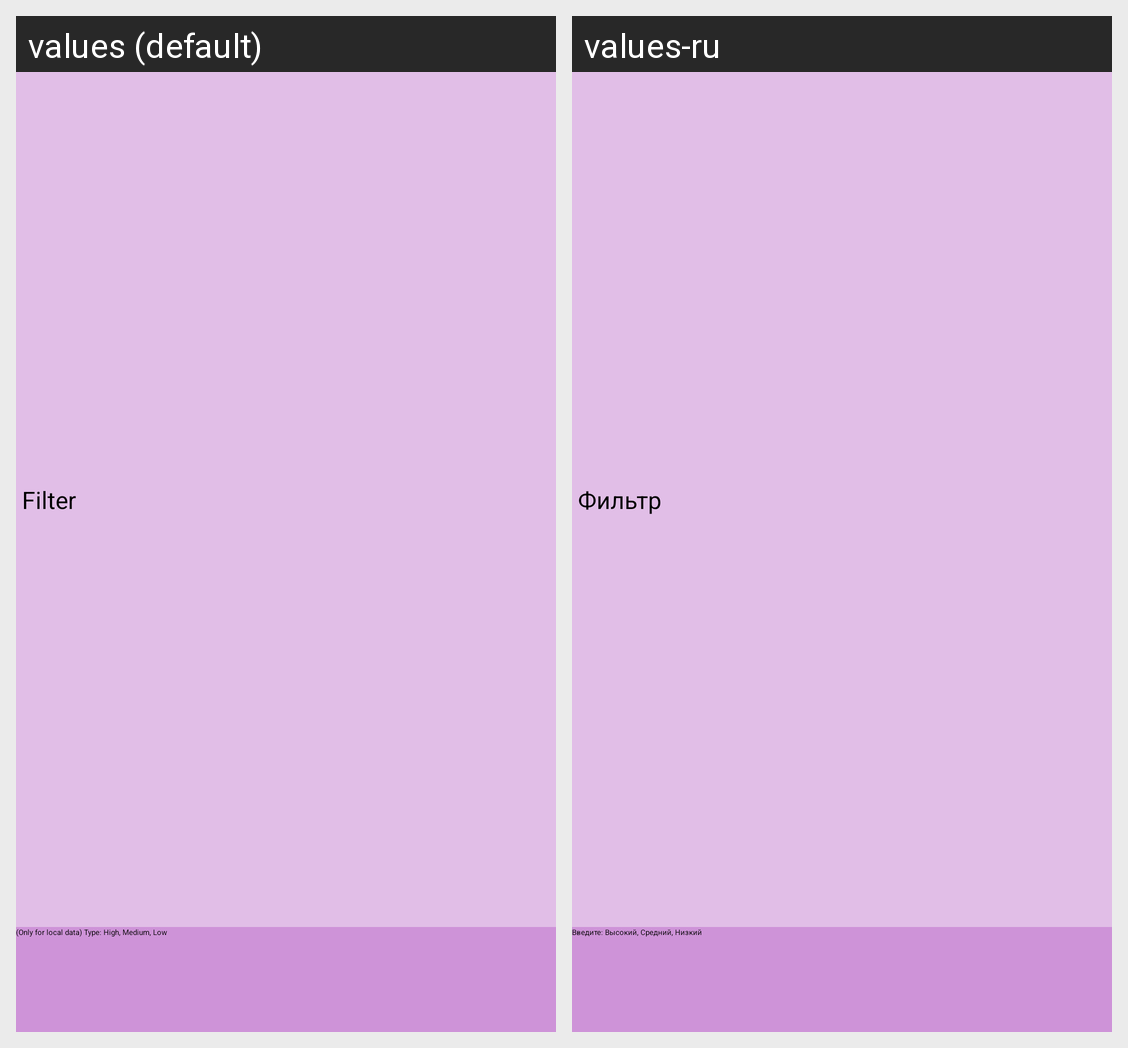

Locale-by-locale string values for the Android screen shown in this grid:
Android screen res/layout/bottom_sheet.xml rendered under 2 locales, left to right: values (default), values-ru. Device: Nexus 5 (rendered at 1080×1920; each locale shown at half size, 540×960, under a caption strip naming it); theme NoActionBar.
Strings drawn on this screen, with the default value and each locale's value (text and hints the layout hard-codes, and strings that could not be matched under every locale, appear in the picture but are not listed):

filter_bottom_sheet
  values: Filter
  values-ru: Фильтр

type_high_medium_low_bottom_sheet
  values: (Only for local data) Type: High, Medium, Low
  values-ru: Введите: Высокий, Средний, Низкий
